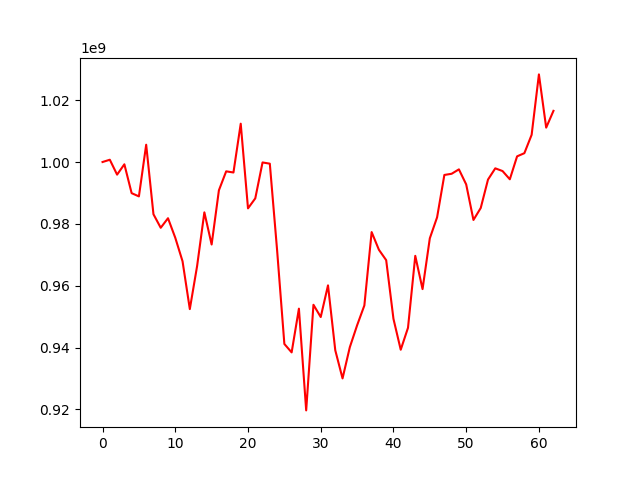

The file beside this chart, header and first rows:
, 0
0, 1000000000
1, 1000735574
2, 995918371
3, 999260478
4, 989927753
5, 988878069
6, 1005591152
7, 983112913
8, 978733430
9, 981821063
10, 975505743
11, 967898654
12, 952438253
13, 966327025
14, 983727592
15, 973318277
16, 990861287
17, 996984159
18, 996608541
19, 1012391142
20, 985010782
21, 988241941
22, 999861793
23, 999460481
24, 971524644
25, 941161535
26, 938436583
27, 952575767
28, 919678023
29, 953834141
30, 949871262
31, 960105965
32, 939121654
33, 930021817
34, 940110846
35, 947176525
36, 953614889
37, 977341012
38, 971616682
39, 968263187
40, 949290758
41, 939296673
42, 946392958
43, 969655678
44, 958894852
45, 975332266
46, 982113478
47, 995814828
48, 996198164
49, 997624569
50, 992761184
51, 981258508
52, 985131596
53, 994320617
54, 997956659
55, 997078095
56, 994413980
57, 1001832052
58, 1002853926
59, 1008797984
... 3 more rows
